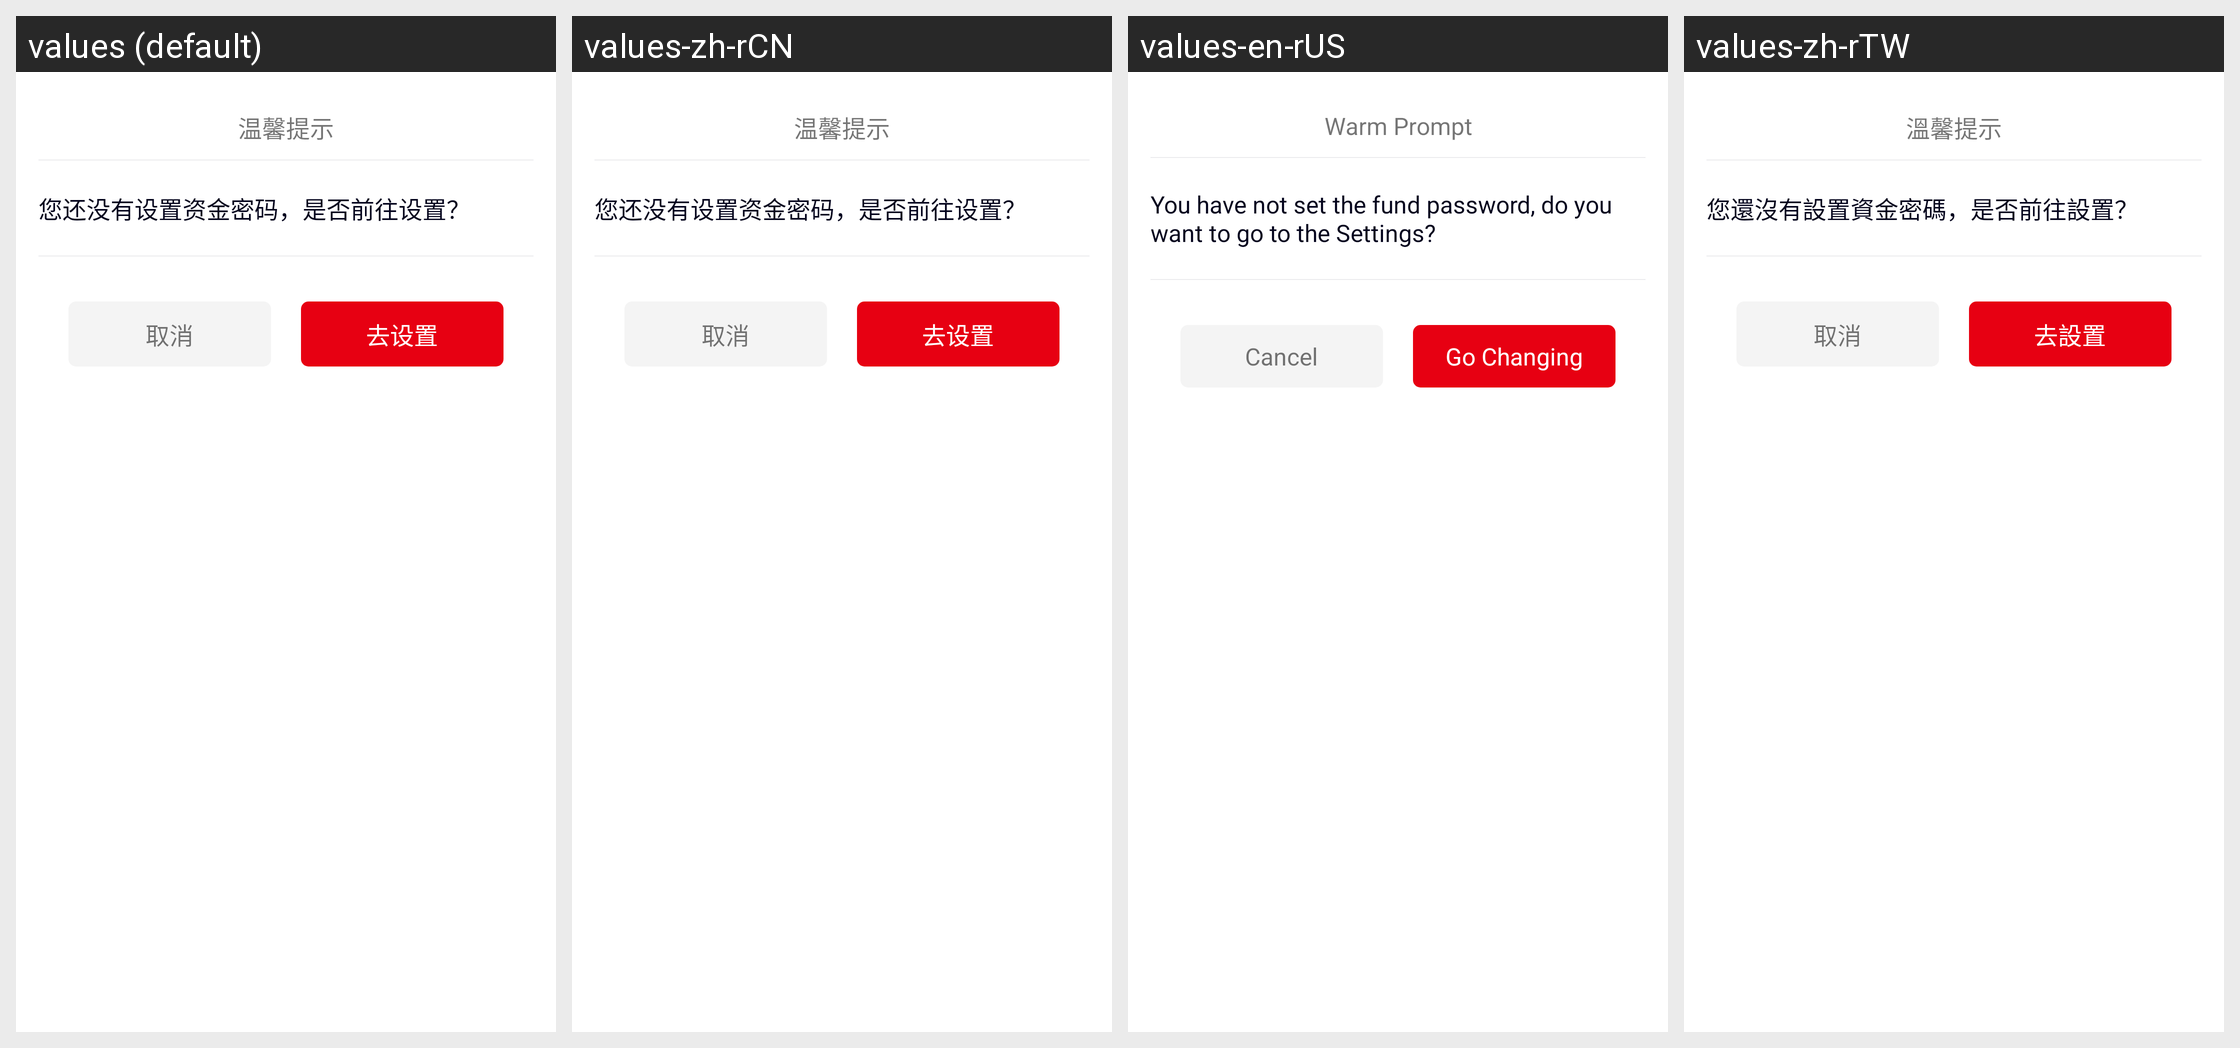

The same Android screen rendered under several of its app's locales, left to right. List the strings drawn on it with the default value and each locale's translation.
Android screen res/layout/dialog_no_fund_password.xml rendered under 4 locales, left to right: values (default), values-zh-rCN, values-en-rUS, values-zh-rTW. Device: Nexus 5 (rendered at 1080×1920; each locale shown at half size, 540×960, under a caption strip naming it); theme AppTheme.
Strings drawn on this screen, with the default value and each locale's value (text and hints the layout hard-codes, and strings that could not be matched under every locale, appear in the picture but are not listed):

dialog_login_notice
  values: 温馨提示
  values-zh-rCN: 温馨提示
  values-en-rUS: Warm Prompt
  values-zh-rTW: 溫馨提示

dialog_no_money_password
  values: 您还没有设置资金密码，是否前往设置？
  values-zh-rCN: 您还没有设置资金密码，是否前往设置？
  values-en-rUS: You have not set the fund password, do you want to go to the Settings?
  values-zh-rTW: 您還沒有設置資金密碼，是否前往設置？

wallet_cancel
  values: 取消
  values-zh-rCN: 取消
  values-en-rUS: Cancel
  values-zh-rTW: 取消

password_go_setting
  values: 去设置
  values-zh-rCN: 去设置
  values-en-rUS: Go Changing
  values-zh-rTW: 去設置
